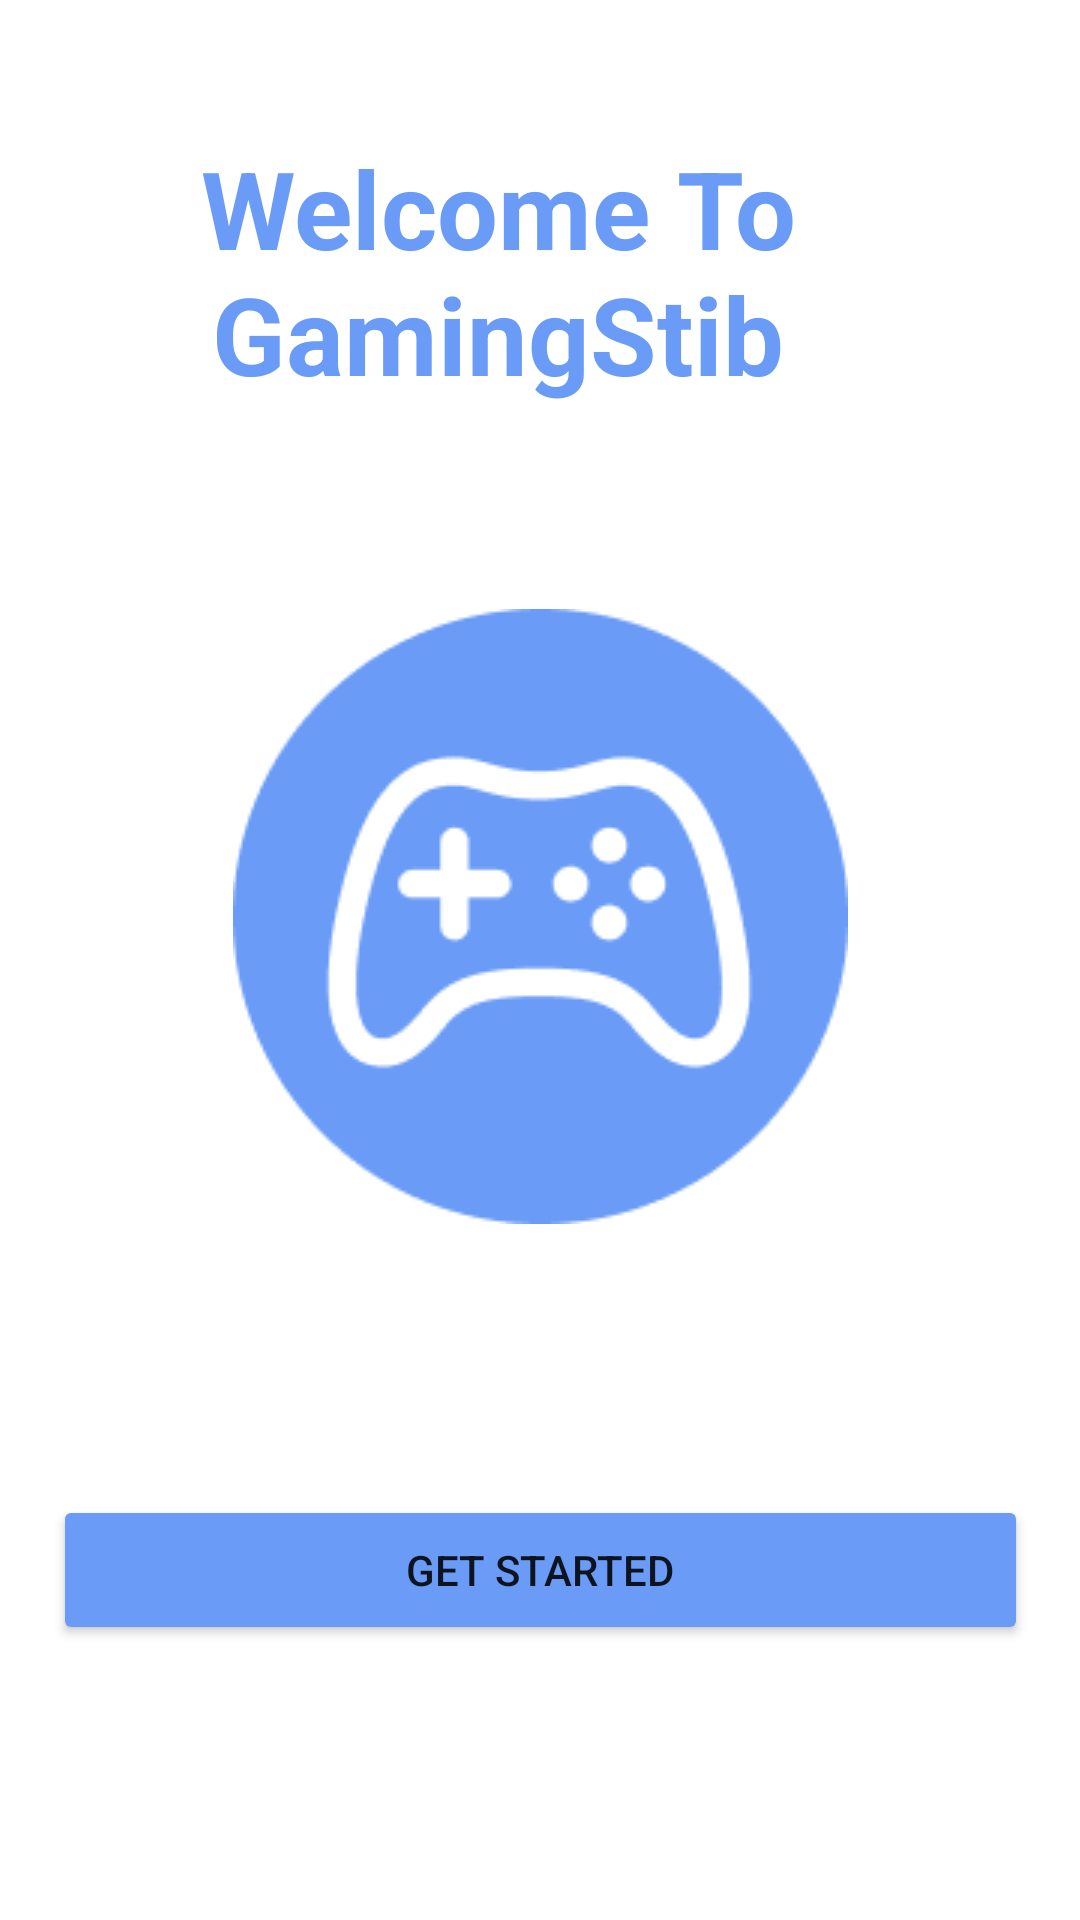

Here is an Android app screen rendered from its layout file. Give the layout XML and the strings, colors and styles it references.
<!-- AndroidManifest.xml: application theme Theme.GamingStibProject -->
<!-- res/layout/activity_getstarted.xml -->
<?xml version="1.0" encoding="utf-8"?>
<androidx.constraintlayout.widget.ConstraintLayout xmlns:android="http://schemas.android.com/apk/res/android"
    xmlns:app="http://schemas.android.com/apk/res-auto"
    xmlns:tools="http://schemas.android.com/tools"
    android:layout_width="match_parent"
    android:layout_height="match_parent"
    android:background="#FFFFFF">

    <TextView
        android:id="@+id/textView2"
        android:layout_width="249dp"
        android:layout_height="104dp"
        android:layout_marginStart="123dp"
        android:layout_marginEnd="93dp"
        android:text="Welcome To GamingStib"
        android:textAlignment="center"
        android:textColor="#699BF7"
        android:textSize="36sp"
        android:textStyle="bold"
        app:layout_constraintBottom_toBottomOf="parent"
        app:layout_constraintEnd_toEndOf="parent"
        app:layout_constraintHorizontal_bias="0.777"
        app:layout_constraintStart_toStartOf="parent"
        app:layout_constraintTop_toTopOf="parent"
        app:layout_constraintVertical_bias="0.084" />

    <ImageView
        android:id="@+id/gamelogo"
        android:layout_width="wrap_content"
        android:layout_height="wrap_content"
        app:flow_horizontalAlign="center"
        app:flow_verticalAlign="center"
        app:layout_constraintBottom_toBottomOf="parent"
        app:layout_constraintEnd_toEndOf="parent"
        app:layout_constraintStart_toStartOf="parent"
        app:layout_constraintTop_toTopOf="parent"
        app:layout_constraintVertical_bias="0.467"
        app:srcCompat="@drawable/game" />

    <Button
        android:id="@+id/loginbtn"
        android:layout_width="325dp"
        android:layout_height="50dp"
        android:layout_marginStart="33dp"
        android:layout_marginEnd="33dp"
        android:layout_marginBottom="40dp"
        android:backgroundTint="#699BF7"
        android:text="GET STARTED"
        app:cornerRadius="20dp"
        app:layout_constraintBottom_toBottomOf="parent"
        app:layout_constraintEnd_toEndOf="parent"
        app:layout_constraintStart_toStartOf="parent"
        app:layout_constraintTop_toTopOf="parent"
        app:layout_constraintVertical_bias="0.906" />

</androidx.constraintlayout.widget.ConstraintLayout>
<!-- resources referenced by this layout -->
<resources>
  <!-- drawable game: png bitmap (drawable-v24, 7189 bytes) -->
  <style name="Theme.GamingStibProject" parent="Theme.MaterialComponents.DayNight.DarkActionBar">
          
          <item name="colorPrimary">@color/purple_500</item>
          <item name="colorPrimaryVariant">@color/purple_700</item>
          <item name="colorOnPrimary">@color/white</item>
          
          <item name="colorSecondary">@color/teal_200</item>
          <item name="colorSecondaryVariant">@color/teal_700</item>
          <item name="colorOnSecondary">@color/black</item>
          
          <item name="android:statusBarColor">?attr/colorPrimaryVariant</item>
          
      </style>
  <!-- not gathered from this repository: default colours our renderer supplied (Android Studio template values) -->
  <color name="purple_500">#FF6200EE</color>
  <color name="purple_700">#FF3700B3</color>
  <color name="teal_200">#FF03DAC5</color>
  <color name="teal_700">#FF018786</color>
  <color name="black">#FF000000</color>
  <color name="white">#FFFFFFFF</color>
</resources>
